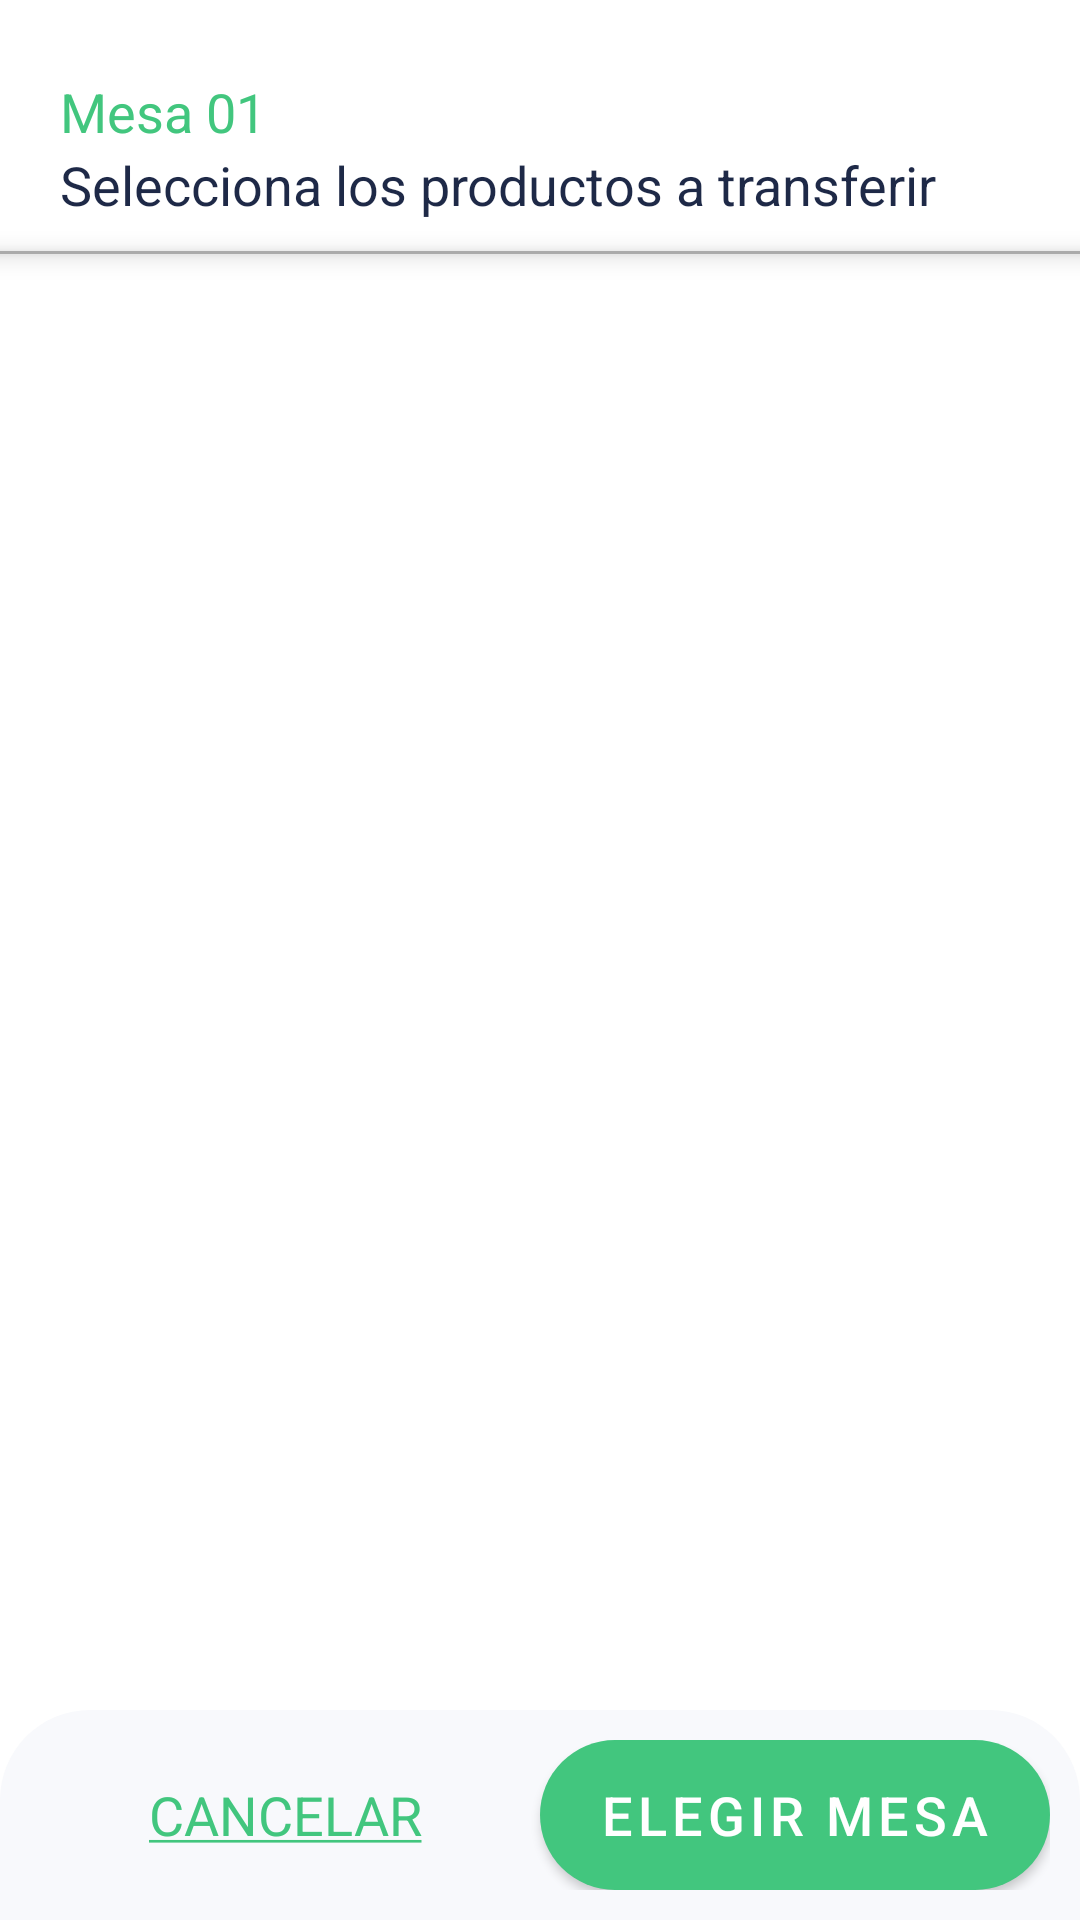

The Android layout XML behind this screen, and the referenced resources:
<!-- AndroidManifest.xml: activity theme TransparentTheme -->
<!-- res/layout/activity_transferir.xml -->
<?xml version="1.0" encoding="utf-8"?>
<androidx.constraintlayout.widget.ConstraintLayout xmlns:android="http://schemas.android.com/apk/res/android"
    xmlns:app="http://schemas.android.com/apk/res-auto"
    xmlns:tools="http://schemas.android.com/tools"
    android:id="@+id/main"
    android:layout_width="match_parent"
    android:layout_height="match_parent"
    tools:context=".ui.view.TransferirActivity">
    
    <LinearLayout
        android:id="@+id/drawer_layout"
        android:layout_width="0dp"
        android:layout_weight="1"
        android:layout_height="match_parent"
        android:orientation="vertical"
        android:elevation="4dp"
        android:background="@color/ColorFondoPantalla"
        app:layout_constraintEnd_toEndOf="parent"
        app:layout_constraintTop_toTopOf="parent"
        app:layout_constraintBottom_toBottomOf="parent"
        app:layout_constraintWidth_percent="@fraction/Activity_width_percent">

        
        <LinearLayout
            android:id="@+id/header_layout"
            android:layout_width="match_parent"
            android:layout_height="wrap_content"
            android:orientation="vertical"
            android:layout_marginTop="20dp"
            android:gravity="center"
            android:padding="5dp">

            <TextView
                android:id="@+id/tv_codigomesa_transferir"
                android:layout_width="match_parent"
                android:layout_height="wrap_content"
                android:textColor="@color/colorPrimary"
                android:layout_marginStart="10dp"
                android:text="Mesa 01"
                android:textSize="18sp"/>
            <TextView
                android:id="@+id/tv_titulo_transferir_descripcion"
                android:layout_width="match_parent"
                android:layout_height="wrap_content"
                android:textColor="@color/colorText"
                android:layout_marginStart="10dp"
                android:text="Selecciona los productos a transferir"
                android:textSize="18sp"/>
        </LinearLayout>
        
        <View
            android:layout_width="match_parent"
            android:layout_height="1dp"
            android:layout_marginVertical="5dp"
            android:elevation="5dp"
            android:background="@android:color/darker_gray"/>
        <LinearLayout
            android:id="@+id/llsalonetransferencia"
            android:visibility="gone"
            android:layout_width="match_parent"
            android:layout_height="wrap_content"
            android:orientation="vertical"
            >
            <TextView
                android:layout_width="wrap_content"
                android:layout_height="wrap_content"
                android:text="Salón"
                android:textSize="18sp">

            </TextView>
            <androidx.cardview.widget.CardView
                android:layout_width="match_parent"
                android:layout_height="wrap_content"
                app:cardCornerRadius="5dp"
                android:layout_marginBottom="10dp"
                android:layout_marginTop="10dp"
                android:elevation="5dp"
                app:cardUseCompatPadding="true"
                >
                <Spinner
                    android:id="@+id/spinner_salones"
                    android:layout_width="match_parent"
                    android:backgroundTint="@color/colorPrimary"
                    android:popupElevation="10dp"
                    android:textAlignment="textStart"
                    android:layout_height="50dp"
                    />
            </androidx.cardview.widget.CardView>
        </LinearLayout>

    
        <androidx.recyclerview.widget.RecyclerView
            android:id="@+id/rv_detallepedido_transferir"
            android:layout_width="match_parent"
            android:layout_height="0dp"
            android:layout_weight="1"
            android:padding="5dp" />


        
        <LinearLayout
            android:id="@+id/footer_layout"
            android:layout_width="match_parent"
            android:layout_height="wrap_content"
            android:padding="10dp"
            android:background="@drawable/border_redondosuperior_blanco"
            android:orientation="vertical">

            <LinearLayout
                android:layout_width="match_parent"
                android:layout_height="50sp"
                android:orientation="horizontal">
                
                <TextView
                    android:id="@+id/tv_cancelar_transferencia"
                    android:layout_width="0dp"
                    android:layout_height="match_parent"
                    android:layout_weight="1"
                    android:gravity="center"
                    android:textColor="@color/colorPrimary"
                    android:text="@string/text_CANCELAR"
                    android:textSize="18sp" />

                <Button
                    android:id="@+id/btn_elegir_mesa_transferencia"
                    android:layout_width="0dp"
                    android:layout_weight="1"
                    android:layout_height="match_parent"
                    android:text="ELEGIR MESA"
                    android:elevation="5dp"
                    android:textColor="@color/white"
                    android:textSize="18dp"
                    android:background="@drawable/boton_redondo"/>
            </LinearLayout>

        </LinearLayout>

    </LinearLayout>
    
    <ProgressBar
        android:id="@+id/pg_cargando"
        android:layout_width="match_parent"
        android:layout_height="match_parent"
        android:visibility="gone"
        android:padding="100dp"
        android:indeterminate="true"/>


</androidx.constraintlayout.widget.ConstraintLayout>
<!-- resources referenced by this layout -->
<resources>
  <color name="ColorFondoPantalla">#FFFFFFFF</color>
  <color name="colorPrimary">#42C67E</color>
  <color name="colorText">#1E2947</color>
  <color name="white">#FFFFFFFF</color>
  <!-- drawable border_redondosuperior_blanco (drawable) -->
  <?xml version="1.0" encoding="utf-8"?>
  <shape xmlns:android="http://schemas.android.com/apk/res/android">
     <solid android:color="@color/ColorFondoPie" />
  
      
      <corners
          android:topRightRadius="@dimen/border_boton"
          android:topLeftRadius="@dimen/border_boton"/>
  </shape>
  <!-- drawable boton_redondo (drawable) -->
  <?xml version="1.0" encoding="utf-8"?>
  <shape xmlns:android="http://schemas.android.com/apk/res/android">
      
      <solid android:color="@color/colorSecondary" />
  
      
      <corners android:radius="@dimen/border_boton" />
  
      
  </shape>
  <string name="text_CANCELAR"><u>CANCELAR</u></string>
  <style name="TransparentTheme" parent="Theme.MaterialComponents.Light.NoActionBar">
          <item name="android:windowIsTranslucent">true</item>
          <item name="android:windowBackground">@color/ColorTranslucido</item>
          <item name="colorPrimary">@color/colorPrimary</item>
          <item name="colorPrimaryDark">@color/colorBlack</item>
          <item name="colorAccent">@color/colorPrimary</item>
      </style>
  <color name="ColorFondoPie">#F8F9FC</color>
  <dimen name="border_boton">30dp</dimen>
  <color name="colorSecondary">#79DD8B</color>
  <color name="ColorTranslucido">#33000000</color>
  <color name="colorBlack">#232323</color>
</resources>
